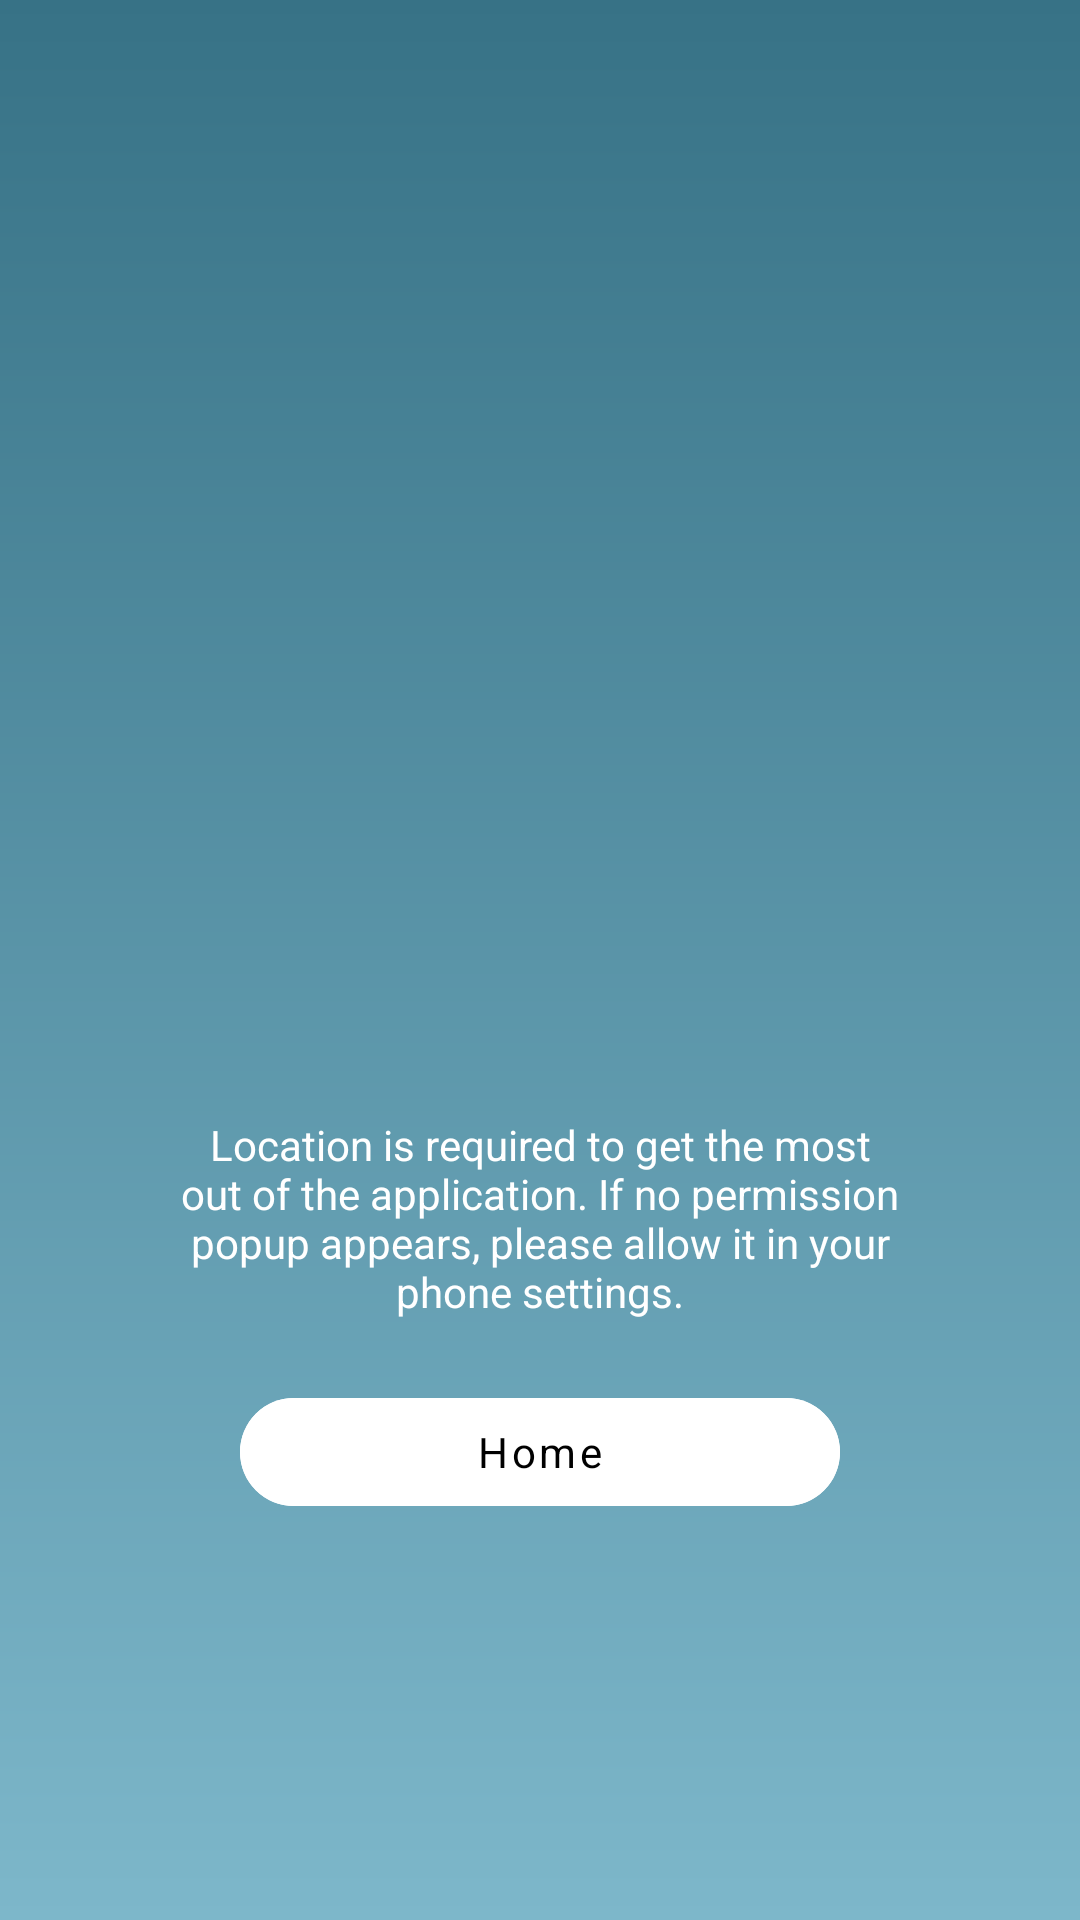

Reconstruct the res/layout file that produces this screen, plus the resources it refers to.
<!-- AndroidManifest.xml: application theme Theme.WeatherApp -->
<!-- res/layout/fragment_location_alert.xml -->
<?xml version="1.0" encoding="utf-8"?>
<layout xmlns:android="http://schemas.android.com/apk/res/android"
    xmlns:tools="http://schemas.android.com/tools"
    xmlns:app="http://schemas.android.com/apk/res-auto"
    tools:context=".ui.LocationAlertFragment">

    <androidx.constraintlayout.widget.ConstraintLayout
        android:layout_width="match_parent"
        android:layout_height="match_parent"
        android:background="@drawable/background_gradient"
        android:paddingHorizontal="20dp">

        <TextView
            android:id="@+id/text_locationWarning"
            android:layout_width="250dp"
            android:layout_height="wrap_content"
            android:textColor="@color/white"
            app:layout_constraintEnd_toEndOf="parent"
            app:layout_constraintBottom_toBottomOf="parent"
            app:layout_constraintStart_toStartOf="parent"
            android:layout_marginBottom="200dp"
            android:gravity="center"
            android:text="@string/location_required_warning" />

        <com.google.android.material.button.MaterialButton
            android:id="@+id/button_home"
            style="@style/WeatherButtonWhite"
            android:layout_width="200dp"
            android:layout_height="wrap_content"
            android:text="@string/home"
            app:layout_constraintStart_toStartOf="parent"
            app:layout_constraintEnd_toEndOf="parent"
            android:layout_marginTop="20dp"
            app:layout_constraintTop_toBottomOf="@id/text_locationWarning"/>




    </androidx.constraintlayout.widget.ConstraintLayout>

</layout>
<!-- resources referenced by this layout -->
<resources>
  <color name="white">#FFFFFFFF</color>
  <!-- drawable background_gradient (drawable) -->
  <?xml version="1.0" encoding="UTF-8"?>
  <shape xmlns:android="http://schemas.android.com/apk/res/android"
      android:shape="rectangle">
      <gradient
          android:angle="90"
          android:endColor="@color/topBlue"
          android:startColor="@color/bottomBlue"
          android:type="linear" />
  </shape>
  <string name="home">Home</string>
  <string name="location_required_warning">Location is required to get the most out of the application. If no permission popup appears, please allow it in your phone settings.</string>
  <style name="WeatherButtonWhite" parent="Widget.MaterialComponents.Button">
          <item name="android:stateListAnimator">@null</item>
          <item name="android:backgroundTint">@color/white</item>
          <item name="android:textAllCaps">false</item>
          <item name="android:textColor">@color/black</item>
          <item name="cornerRadius">50dp</item>
          <item name="android:textSize">14sp</item>
      </style>
  <style name="Theme.WeatherApp" parent="Theme.MaterialComponents.DayNight.NoActionBar">
          
          <item name="colorPrimary">@color/primaryColor</item>
          <item name="colorPrimaryVariant">@color/primaryDarkColor</item>
          <item name="colorOnPrimary">@color/primaryTextColor</item>
          
          <item name="colorSecondary">@color/secondaryColor</item>
          <item name="colorSecondaryVariant">@color/secondaryDarkColor</item>
          <item name="colorOnSecondary">@color/secondaryTextColor</item>
          
          <item name="android:statusBarColor">@color/topBlue</item>
          
          <item name="fontFamily">@font/inter_regular</item>
          <item name="android:navigationBarColor">@color/color_bottom_navigation</item>
      </style>
  <color name="topBlue">#377286</color>
  <color name="bottomBlue">#7DB7CA</color>
  <color name="black">#FF000000</color>
  <color name="primaryColor">#26c6da</color>
  <color name="primaryDarkColor">#0095a8</color>
  <color name="primaryTextColor">#000000</color>
  <color name="secondaryColor">#1e88e5</color>
  <color name="secondaryDarkColor">#005cb2</color>
  <color name="secondaryTextColor">#000000</color>
  <color name="color_bottom_navigation">#FFFFFF</color>
</resources>
